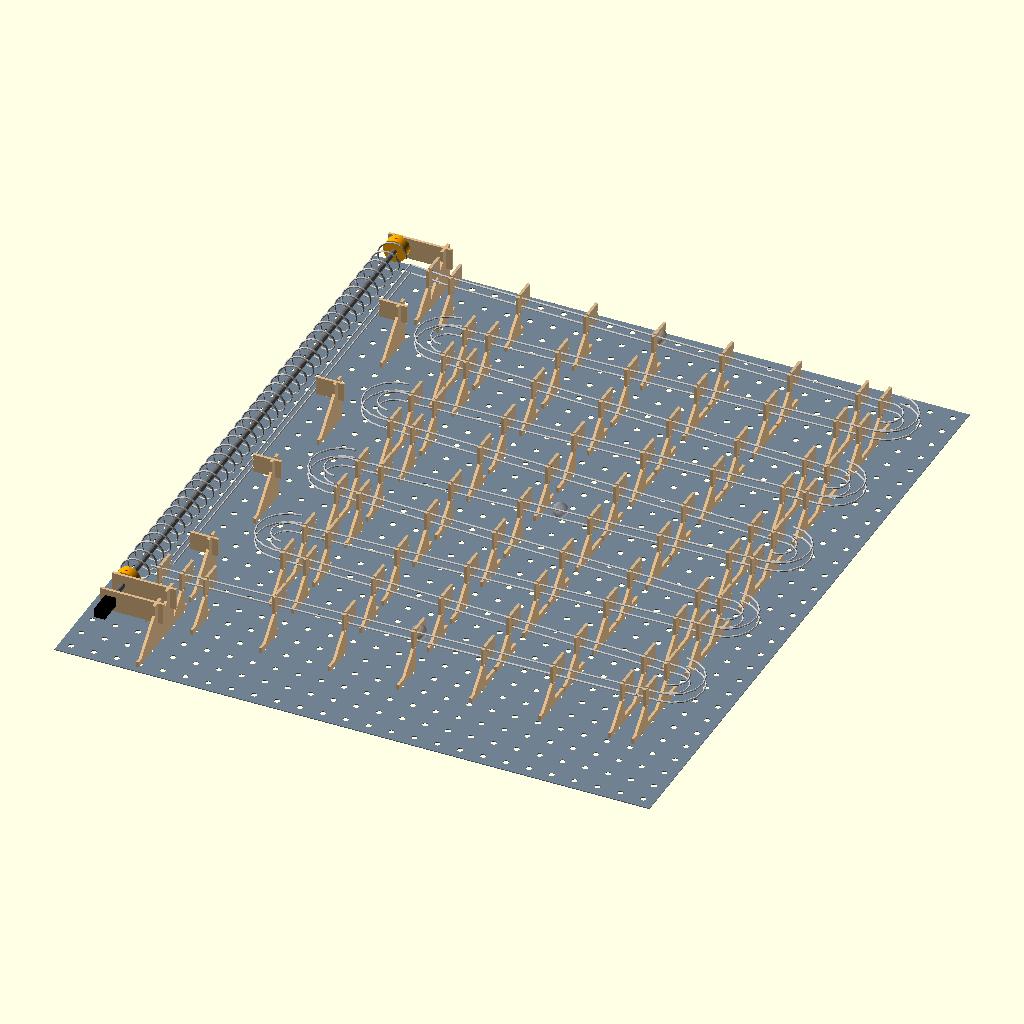
Cell 1 — every parameter at its default value.
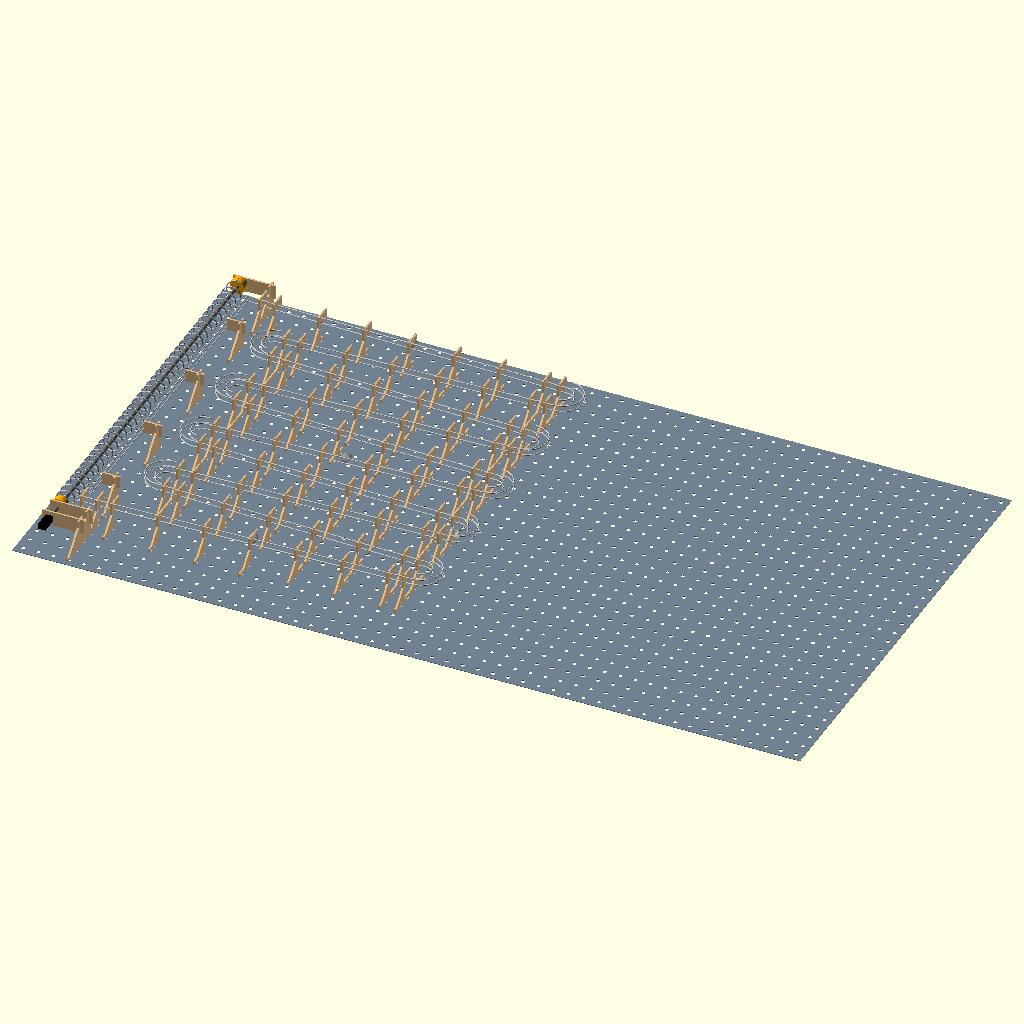
Cell 2: the same model with peg_cols = 52.
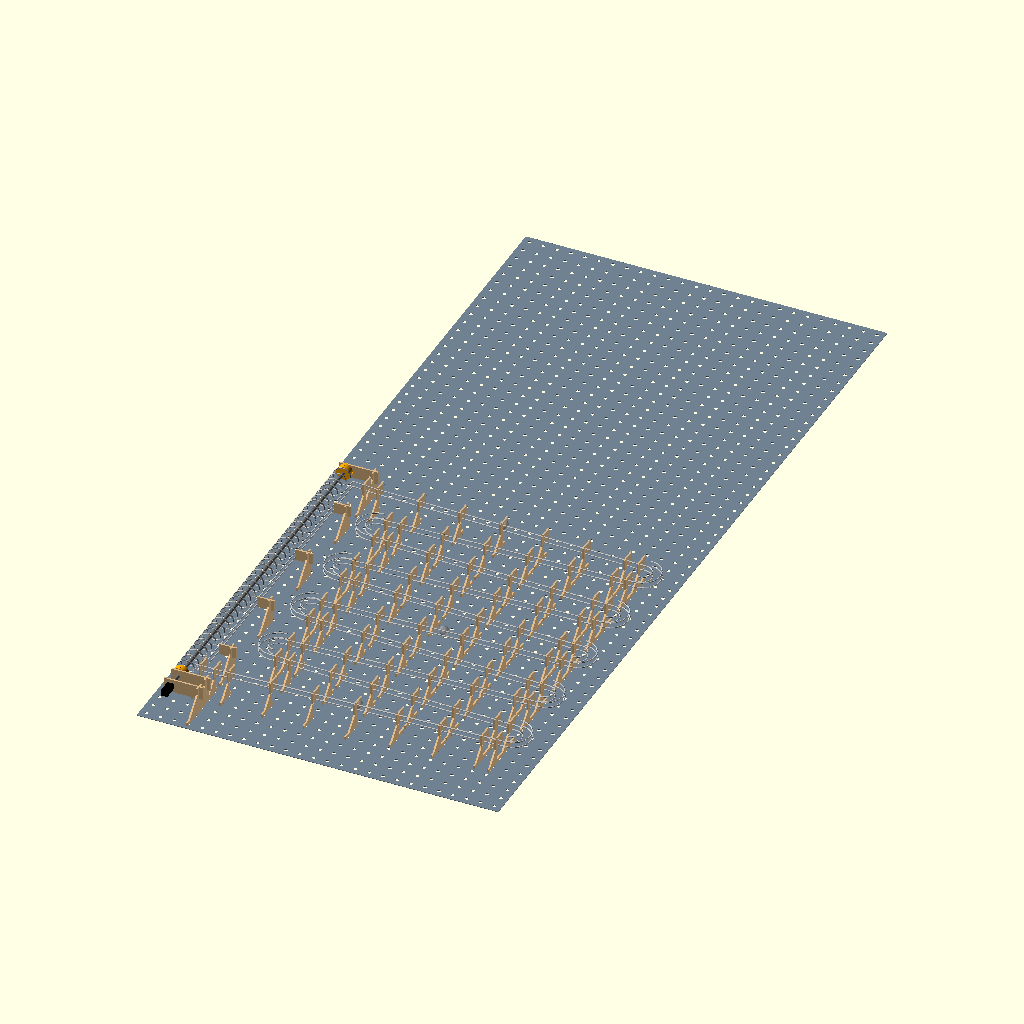
Cell 3: peg_rows = 60 (everything else at default).
All cells are drawn from the same view direction (rotation 55°, 0°, 25°, orthographic, colour scheme Cornfield), but the view is re-fitted for each cell, so position and scale can differ between cells as well as the parameter.
The OpenSCAD source (marbles/pegwall.scad):
/*

Modular wire marble run for 1" grid steel pegboard (2 panels of 13 x 30
holes side by side = 26 x 30 holes).

Everything that touches the board is a laser-cut plywood FIN: a plate
standing straight out from the board, perpendicular to the track, with a
hook tongue + lip in one hole and a straight anti-tip pin in the hole below.
Push it in level, drop it ~2 mm, done; lift and pull to remove. Nothing
flexes. Each fin carries a track station (comb + banded keeper, from
wire_jig.scad), so the fins hold the rails on the wall AND serve as the
solder jig: solder ties between fins right on the board, or not at all.

Modules connect at PORTS: marble center track_d out from the board, x on a
half-column (between fins), y on a 1/4" (q_step) grid. Each module's rails
start joint_step below the port it enters by, so every joint steps down.

  straight - open 2-rail track along the board, any length, q_step drops
  C-turn   - 4-rail enclosed half loop in the board's plane: enters along
             one level, drops c_drop, leaves the other way. All C-turns are
             identical (a left one is a right one turned around), built in
             one flat jig: cturn_jig.
  lift     - wire-coil spiral lift standing in front of the board; its
             channel rails bend over into the top level.

Render (see README for the full list):
  openscad -o wall.png marbles/pegwall.scad
  openscad -o fins0.svg  -D 'wall_part="fins"'  -D 'sheet=0' marbles/pegwall.scad
  openscad -o hook_test.svg -D 'wall_part="hook_test"' marbles/pegwall.scad

Measure your panel and plywood first and cut hook_test: peg_hole_d,
peg_sheet_t, sheet_th and kerf are guesses until you do.

*/

include <spiral_lift.scad>
include <wire_jig.scad>
part = "none";
lift_part = "none";
jig_part = "none";

wall_part = "wall";
sheet = 0;

// --- pegboard (measure yours) ---
peg_p = 25.4;
peg_cols = 26;
peg_rows = 30;
peg_hole_d = 6.35;
peg_sheet_t = 0.9;
// board edge beyond the outer hole centers
peg_edge = 12.7;

// --- fin hook ---
hook_clr = 0.3;
tongue_h = 3;
lip_d = 2.4;
lip_t = 3;
pin_h = 3;
strip_w = 6;
// tongue + lip, seen end-on, has to pass through the hole
hook_fit = norm([sheet_th, tongue_h + lip_d]);

// --- track standard ---
track_d = 38.1;
q_step = 6.35;
joint_step = 0.5;
// comb depth below the marble center on a fin
fin_base = 16;
// fins every this many columns along a straight
fin_every = 3;
rail_h = rail_r * cos(floor_a);

// --- layout ---
lvl_n = 10;
q_straight = 2;
q_c = 8;
c_drop = q_c * q_step;
y_bot = 4.5 * peg_p;
lvl_drop = (q_straight + q_c) * q_step;
x_lift_port = 3.5 * peg_p;
x_left = 6.5 * peg_p;
x_right = 22.5 * peg_p;
// level k (0 = top) entry port height and direction
function lvl_y(k) = y_bot + q_straight * q_step + (lvl_n - 1 - k) * lvl_drop;
function lvl_dir(k) = k % 2 == 0 ? 1 : -1;
function lvl_x0(k) = k == 0 ? x_lift_port : lvl_dir(k) > 0 ? x_left : x_right;
function lvl_x1(k) = k == lvl_n - 1 ? x_lift_port : lvl_dir(k) > 0 ? x_right : x_left;
function lvl_y_at(k, x) = let(y0 = lvl_y(k) - joint_step, y1 = lvl_y(k) - q_straight * q_step)
    y0 + (y1 - y0) * (x - lvl_x0(k)) / (lvl_x1(k) - lvl_x0(k));

// --- C-turn ---
// marble path radius on the entry side; the exit side rides run_clr lower
c_rs = (c_drop - joint_step - run_clr) / 2;
c_ri = c_rs - rail_h;
c_ro = c_ri + 2 * rail_h + run_clr;
// cross-section: x toward the loop center (right of travel), y out of the
// board; [angle from "down" (into the board), radius]
function c_rail(x, y) = [atan2(x, -y), norm([x, y])];
c_style = [c_rail(rail_h, -gauge/2), c_rail(rail_h, gauge/2),
           c_rail(-rail_h - run_clr, -gauge/2), c_rail(-rail_h - run_clr, gauge/2)];

// --- lift ---
x_axis = 1 * peg_p;
x_lm = x_axis + lift_m;
x_ch = x_lm + rail_h;
y_pocket = y_bot - joint_step;
y_ex = lvl_y(0) + 3;
y_coil0 = y_pocket - lift_dz - 1.3 * coil_pitch;
y_coil1 = y_ex + exit_overrun - lift_dz + coil_pitch;
lift_turns = (y_coil1 - y_coil0) / coil_pitch;
lift_wire_l = lift_turns * norm([2 * PI * coil_r, coil_pitch]) + 2 * coil_r;
collar_col = 3;
collar_hw = 12;
y_bot_collar = y_coil0 - hub_h - sheet_th;
y_top_collar = y_coil1 + hub_h;
y_motor_collar = y_bot_collar - 1 - coupler_l - (n20_shaft_l - coupler_shaft_depth) - 6;
channel_y0 = y_pocket + marble_od;
channel_y1 = y_ex - rail_h;

echo(hook_fit=hook_fit, peg_hole_d=peg_hole_d);
echo(levels=lvl_n, top_port_y=lvl_y(0), bottom_port_y=y_bot, level_spacing=lvl_drop,
    straight_drop=q_straight * q_step);
echo(c_ri=c_ri, c_ro=c_ro, c_rs=c_rs, c_gaps=rail_gaps(track_rails(c_style)),
    c_enclosed=is_enclosed(track_rails(c_style)));
echo(lift_turns=lift_turns, lift_wire_l=lift_wire_l, y_coil0=y_coil0, y_coil1=y_coil1,
    y_motor_collar=y_motor_collar);
assert(hook_fit < peg_hole_d - 0.1, "hook tongue + lip won't pass through the hole");
assert(is_enclosed(track_rails(c_style)), "C-turn rails let the marble escape");
assert(y_top_collar + 10 < (peg_rows - 1) * peg_p + peg_edge, "lift runs off the top of the board");


// ===== fins =====

function hook_row(y) = floor((y + 6) / peg_p);

// Fin plane: u = out from the board face, v = height on the board
// A fin is [col, station heights, collar heights]; it hangs from one hook
// (plus the anti-tip pin below it) at the row of its highest item.
function fin_top_y(f) = max(concat(f[1], f[2]));
function fin_row(f) = hook_row(fin_top_y(f));
function fin_gusset(y) = track_d - open_w("open2")/2;
function fin_low(f) = min(concat(
    [for (y=f[1]) y - fin_base - fin_gusset(y)],
    [for (y=f[2]) y - 8 - track_d],
    [(fin_row(f) - 1) * peg_p - peg_hole_d/2 - 4]));

module hook_2d(r, th=tongue_h) {
    hy = r * peg_p;
    py = (r - 1) * peg_p;
    hr = peg_hole_d / 2;
    // tongue rests on the bottom of the hole, lip hangs behind the sheet
    translate([-(peg_sheet_t + hook_clr), hy - hr])
        square([peg_sheet_t + hook_clr + 0.01, th]);
    translate([-(peg_sheet_t + hook_clr + lip_t), hy - hr - lip_d])
        square([lip_t, lip_d + th]);
    // anti-tip pin in the hole below
    translate([-(peg_sheet_t + 0.5), py - hr])
        square([peg_sheet_t + 0.51, pin_h]);
}

// open2 station: comb under the rails, arm and gusset back to the strip,
// all below the marble
module fin_station_2d(y_t) {
    s = "open2";
    w = open_w(s);
    g = fin_gusset(y_t);
    difference() {
        union() {
            translate([track_d, y_t])
                polygon(concat(parting(s), [[w/2, -fin_base], [-w/2, -fin_base]]));
            translate([0, y_t - fin_base])
                square([track_d, fin_base - 10]);
            polygon([[0, y_t - fin_base - g], [0, y_t - fin_base], [g, y_t - fin_base]]);
        }
        translate([track_d, y_t]) {
            rail_holes(s);
            for (sx=[-1, 1])
                band_notch([sx * w/2, -fin_base + 4], 0);
        }
    }
}

// arm for a lift collar, half-lap slot open away from the board
module fin_collar_2d(y) {
    difference() {
        union() {
            translate([0, y - 8]) square([track_d + collar_hw, 16]);
            polygon([[0, y - 8 - track_d], [0, y - 8], [track_d, y - 8]]);
        }
        translate([track_d, y - sheet_th/2]) square([collar_hw + 1, sheet_th]);
    }
}

module fin_2d(f) {
    r = fin_row(f);
    low = fin_low(f);
    hook_2d(r);
    translate([0, low]) square([strip_w, r * peg_p + peg_hole_d/2 + 4 - low]);
    for (y=f[1]) fin_station_2d(y);
    for (y=f[2]) fin_collar_2d(y);
}

module keeper_at_2d(y_t) {
    translate([track_d, y_t]) open_keeper_2d("open2");
}

// fin plane -> board: u -> z (out), v -> y, extrusion -> x
module fin_place(col) {
    multmatrix([[0, 0, 1, col * peg_p - sheet_th/2], [0, 1, 0, 0], [1, 0, 0, 0], [0, 0, 0, 1]])
        children();
}

// ===== layout data =====

// [col, [station heights], [collar heights]] for every fin on the board
function straight_fins(k) = let(
        a = min(lvl_x0(k), lvl_x1(k)), b = max(lvl_x0(k), lvl_x1(k)),
        c0 = ceil(a / peg_p), c1 = floor(b / peg_p),
        cs = [for (c=[c0 : fin_every : c1]) c],
        cols = cs[len(cs) - 1] == c1 ? cs : concat(cs, [c1]))
    [for (c=cols) [c, [lvl_y_at(k, c * peg_p)], []]];

// C-turn k joins level k to level k+1
function c_side(k) = lvl_dir(k);
function c_xp(k) = lvl_x1(k);
function c_yin(k) = lvl_y(k) - q_straight * q_step;
function c_fin(k) = [c_xp(k) / peg_p + c_side(k) / 2,
    [c_yin(k) - joint_step, lvl_y(k + 1)], []];

// lift: pickup trough, exit leg + top bearing collar, channel collars,
// bottom bearing + motor collars
y_mid_collars = [for (y=[channel_y0 + 40 : 150 : channel_y1 - 40]) y];
lift_fins = concat(
    [[2, [y_pocket], []], [3, [y_pocket], []], [3, [y_ex - 1.5], [y_top_collar]],
     [collar_col, [], [y_bot_collar, y_motor_collar]]],
    [for (y=y_mid_collars) [collar_col, [], [y]]]);

all_fins = concat(
    [for (k=[0:lvl_n-1]) each straight_fins(k)],
    [for (k=[0:lvl_n-2]) c_fin(k)],
    lift_fins);

// every hole a fin hooks into; no two fins may share one
used_holes = [for (f=all_fins) each [[f[0], fin_row(f)], [f[0], fin_row(f) - 1]]];
function count_eq(v, x) = len([for (e=v) if (e == x) e]);
clashes = [for (h=used_holes) if (count_eq(used_holes, h) > 1) h];
echo(fins=len(all_fins), holes_used=len(used_holes),
    hole_clashes=clashes);
assert(len(clashes) == 0, "two fins want the same pegboard hole");
assert(max([for (h=used_holes) h[1]]) < peg_rows && min([for (h=used_holes) h[1]]) >= 0,
    "a fin hooks outside the board");


// ===== C-turn geometry =====

// Stations along a C-turn in its own frame: entry port at the origin,
// heading +x (a right-hand turn). [x, y, hx, hy, kind]
c_leg = peg_p;
c_xc = c_leg;
c_yc = -joint_step - c_rs;
c_stations = concat(
    [for (x=[0, c_leg/2]) [x, -joint_step, 1, 0, "in"]],
    [for (a=[90 : -22.5 : -90]) [c_xc + c_rs * cos(a), c_yc + c_rs * sin(a), sin(a), -cos(a), "arc"]],
    [for (x=[c_leg/2, 0]) [x, c_yc - c_rs, -1, 0, "out"]]);
c_offsets = rail_offsets(c_style);
// inner pair: toward the loop center (+x in the cross-section)
function c_has(kind, o) = kind == "arc" || (kind == "in") == (o[0] > 0);


// ===== 3D: board, track, lift =====

module board() {
    w = (peg_cols - 1) * peg_p + 2 * peg_edge;
    h = (peg_rows - 1) * peg_p + 2 * peg_edge;
    color("slategray")
        translate([-peg_edge, -peg_edge, -peg_sheet_t])
        difference() {
            cube([w, h, peg_sheet_t]);
            for (c=[0:peg_cols-1], r=[0:peg_rows-1])
                translate([peg_edge + c * peg_p, peg_edge + r * peg_p, -1])
                    cylinder(d=peg_hole_d, h=3, $fn=12);
        }
}

module rod(a, b) {
    hull() {
        translate(a) sphere(r=wire_r, $fn=8);
        translate(b) sphere(r=wire_r, $fn=8);
    }
}

// open2 rails along level k
module level_rails(k) {
    x0 = k == 0 ? x_lift_port : lvl_x0(k);
    x1 = k == lvl_n - 1 ? x_lift_port : lvl_x1(k);
    for (o=rail_offsets("open2"))
        rod([x0, lvl_y_at(k, x0) + o[1], track_d + o[0]],
            [x1, lvl_y_at(k, x1) + o[1], track_d + o[0]]);
}

function c_world(k, st, o) = let(s = c_side(k))
    [c_xp(k) + s * st[0] + s * st[3] * o[0] * 1, c_yin(k) + st[1] - st[2] * o[0], track_d + o[1]];

module c_rails(k) {
    for (i=[0:len(c_stations)-2], o=c_offsets)
        if (c_has(c_stations[i][4], o) && c_has(c_stations[i + 1][4], o))
            rod(c_world(k, c_stations[i], o), c_world(k, c_stations[i + 1], o));
}

module lift_3d() {
    n = ceil(lift_turns * 24);
    // coil, standing in front of the board
    color("silver")
        for (i=[0:n-1]) {
            t0 = -360 * lift_turns * i / n;
            t1 = -360 * lift_turns * (i + 1) / n;
            rod([x_axis + coil_r * cos(t0), y_coil0 - t0 / 360 * coil_pitch, track_d + coil_r * sin(t0)],
                [x_axis + coil_r * cos(t1), y_coil0 - t1 / 360 * coil_pitch, track_d + coil_r * sin(t1)]);
        }
    color("silver")
        for (o=rail_offsets("open2")) {
            // channel rails up the outside, bending over into level 0
            rod([x_ch, channel_y0, track_d + o[0]], [x_ch, channel_y1, track_d + o[0]]);
            rod([x_ch, channel_y1, track_d + o[0]], [x_lift_port, lvl_y(0) + o[1], track_d + o[0]]);
            // pickup trough from level n-1's port to just short of the coil
            rod([x_lift_port, y_pocket + o[1], track_d + o[0]],
                [x_lm - 6, y_pocket + o[1], track_d + o[0]]);
        }
    color("dimgray")
        translate([x_axis, y_motor_collar, track_d])
        rotate([-90, 0, 0])
        cylinder(d=rod_d, h=y_top_collar + sheet_th - y_motor_collar, $fn=12);
    color("orange")
        for (y=[y_coil0 - hub_h, y_coil1])
            translate([x_axis, y, track_d]) rotate([-90, 0, 0]) hub();
    color("black")
        translate([x_axis - n20_w/2, y_motor_collar - n20_l + 6, track_d - n20_t/2])
        cube([n20_w, n20_l, n20_t]);
    color("burlywood")
        for (f=all_fins, y=f[2])
            translate([0, y - sheet_th/2, 0])
            rotate([90, 0, 0]) mirror([0, 0, 1])
            linear_extrude(sheet_th) collar_2d(y);
}

module wall() {
    board();
    for (f=all_fins) {
        color("burlywood") fin_place(f[0]) linear_extrude(sheet_th) fin_2d(f);
        color("tan") fin_place(f[0]) linear_extrude(sheet_th) for (y=f[1]) keeper_at_2d(y);
    }
    color("silver") for (k=[0:lvl_n-1]) level_rails(k);
    color("silver") for (k=[0:lvl_n-2]) c_rails(k);
    lift_3d();
    % for (k=[0, lvl_n/2, lvl_n-1])
        translate([(lvl_x0(k) + lvl_x1(k)) / 2, lvl_y_at(k, (lvl_x0(k) + lvl_x1(k)) / 2), track_d])
            marble();
}


// ===== lift collars (horizontal plates, half-lapped into a fin) =====

// Collar plane: x along the board, second coord = z (out from the board)
function collar_is_end(y) = y < channel_y0 || y > channel_y1;
// Mid collars are an open2 comb turned on its side: "down" points away from
// the coil, so the edge between the channel rails dips clear of the marble.
module collar_2d(y) {
    fx = collar_col * peg_p;
    end = collar_is_end(y);
    w = open_w("open2");
    difference() {
        if (end)
            translate([x_axis - rod_d - 6, track_d - collar_hw])
                square([fx + 8 - (x_axis - rod_d - 6), 2 * collar_hw]);
        else
            // comb (x_c, y_c) -> collar (x_lm - y_c, track_d + x_c)
            multmatrix([[0, -1, 0, x_lm], [1, 0, 0, track_d], [0, 0, 1, 0], [0, 0, 0, 1]])
                difference() {
                    polygon(concat(parting("open2"), [[w/2, x_lm - fx - 8], [-w/2, x_lm - fx - 8]]));
                    rail_holes("open2");
                }
        if (end) {
            if (y == y_motor_collar)
                translate([x_axis - n20_w/2 - clr/2, track_d - n20_t/2 - clr/2])
                    square([n20_w + clr, n20_t + clr]);
            else
                translate([x_axis, track_d]) circle(d=rod_d + clr, $fn=24);
        }
        // half lap: open toward the board
        translate([fx - sheet_th/2, track_d - collar_hw - 1])
            square([sheet_th, collar_hw + 1]);
    }
}

// ===== C-turn flat jig (stations from wire_jig.scad) =====

c_base_h = rest_h(c_style);
module cturn_jig_base_2d() {
    difference() {
        offset(r=18) for (i=[0:len(c_stations)-2])
            hull() {
                translate([c_stations[i][0], c_stations[i][1]]) circle(r=0.1);
                translate([c_stations[i + 1][0], c_stations[i + 1][1]]) circle(r=0.1);
            }
        for (st=c_stations, x=station_tab_xs(c_style))
            translate([st[0], st[1]] + [st[3], -st[2]] * x)
                rotate([0, 0, atan2(st[3], st[2])])
                square([sheet_th, jig_tab_w], center=true);
    }
}

module cturn_jig_view() {
    color("burlywood") translate([0, 0, -sheet_th]) linear_extrude(sheet_th) cturn_jig_base_2d();
    for (st=c_stations)
        multmatrix([[st[3], 0, st[2], st[0]], [-st[2], 0, st[3], st[1]], [0, 1, 0, c_base_h], [0, 0, 0, 1]])
            station_3d(c_style, c_base_h);
    color("silver")
        for (i=[0:len(c_stations)-2], o=c_offsets)
            if (c_has(c_stations[i][4], o) && c_has(c_stations[i + 1][4], o))
                rod([c_stations[i][0], c_stations[i][1], c_base_h] + concat([c_stations[i][3], -c_stations[i][2]] * o[0], o[1]),
                    [c_stations[i + 1][0], c_stations[i + 1][1], c_base_h] + concat([c_stations[i + 1][3], -c_stations[i + 1][2]] * o[0], o[1]));
}


// ===== cut sheets =====

// pieces: [kind, arg, label]
fin_items = concat(
    [for (f=all_fins) ["fin", f, str("c", f[0], " r", fin_row(f))]],
    [for (f=all_fins, y=f[1]) ["keeper", y, ""]],
    [for (f=all_fins, y=f[2]) ["collar", y, ""]]);

// bounding box of a piece: [x0, y0, x1, y1] in its own 2D frame
function item_bb(it) =
    it[0] == "fin" ? let(f = it[1])
        [-(peg_sheet_t + hook_clr + lip_t), fin_low(f),
         track_d + max(open_w("open2")/2, len(f[2]) > 0 ? collar_hw : 0),
         max(concat([fin_row(f) * peg_p + peg_hole_d/2 + 4], [for (y=f[1]) y - 7], [for (y=f[2]) y + 8]))]
    : it[0] == "keeper" ? [track_d - open_w("open2")/2, it[1] - marble_r - 1,
         track_d + open_w("open2")/2, it[1] + keeper_top("open2")]
    : let(end = collar_is_end(it[1]), x0 = end ? x_axis - rod_d - 6 : x_ch - wire_r - jig_clr,
          hw = end ? collar_hw : open_w("open2")/2)
        [x0, track_d - hw, collar_col * peg_p + 8, track_d + hw];

module item_2d(it) {
    if (it[0] == "fin") fin_2d(it[1]);
    else if (it[0] == "keeper") keeper_at_2d(it[1]);
    else collar_2d(it[1]);
}

// Shelf packing, computed once: [sheet, x, y] per item
gap = 2;
function pack(items, i=0, sh=0, x=0, y=0, rowh=0, acc=[]) =
    i >= len(items) ? acc :
    let(bb = item_bb(items[i]), w = bb[2] - bb[0] + gap, h = bb[3] - bb[1] + gap,
        wrap = x + w > sheet_w,
        nx = wrap ? 0 : x, ny = wrap ? y + rowh : y, nrow = wrap ? h : max(rowh, h),
        newsheet = ny + h > sheet_h,
        sx = newsheet ? 0 : nx, sy = newsheet ? 0 : ny, srow = newsheet ? h : nrow,
        s2 = newsheet ? sh + 1 : sh)
    pack(items, i + 1, s2, sx + w, sy, srow, concat(acc, [[s2, sx - bb[0], sy - bb[1]]]));
fin_pack = pack(fin_items);
fin_sheets = fin_pack[len(fin_pack) - 1][0] + 1;
echo(cut_pieces=len(fin_items), fin_sheets=fin_sheets);

module sheet_2d(n, etch=false) {
    for (i=[0:len(fin_items)-1])
        if (fin_pack[i][0] == n)
            translate([fin_pack[i][1], fin_pack[i][2]]) {
                if (!etch) offset(delta=kerf/2) item_2d(fin_items[i]);
                else if (fin_items[i][2] != "")
                    translate([strip_w + 2, item_bb(fin_items[i])[1] + 3])
                        text(fin_items[i][2], size=label_size);
            }
}

// Hook test coupon: three fins with the tongue 0.3 mm smaller / nominal /
// larger, to try in your board; the hole in each tells them apart (1, 2, 3)
module hook_test_2d() {
    for (i=[0:2])
        translate([i * 20, 0]) offset(delta=kerf/2) difference() {
            union() {
                hook_2d(1, tongue_h + 0.3 * (i - 1));
                translate([0, -4]) square([14, peg_p + 12]);
            }
            for (j=[0:i]) translate([8, 6 + j * 5]) circle(d=2.5, $fn=12);
        }
}


if (wall_part == "wall") wall();
else if (wall_part == "fins") sheet_2d(sheet);
else if (wall_part == "fins_etch") sheet_2d(sheet, true);
else if (wall_part == "cturn_jig") cturn_jig_view();
else if (wall_part == "cturn_jig_base") offset(delta=kerf/2) cturn_jig_base_2d();
else if (wall_part == "cturn_jig_pieces") {
    items = [for (i=[0:len(c_stations)-1], p=[0:n_pieces(c_style)-1]) [p, i]];
    cw = cell_w(c_style);
    ch = cell_h(c_style, c_base_h);
    offset(delta=kerf/2)
        for (j=[0:len(items)-1])
            translate([(j % 8 + 0.5) * cw, floor(j / 8) * ch + c_base_h + sheet_th + 2])
                piece_2d(c_style, items[j][0], c_base_h);
}
else if (wall_part == "hook_test") hook_test_2d();
Customizer parameters (derived from the source; name, type, default, range or options):
part: string, default "none"
lift_part: string, default "none"
jig_part: string, default "none"
wall_part: string, default "wall"
sheet: number, default 0
peg_p: number, default 25.4
peg_cols: number, default 26
peg_rows: number, default 30
peg_hole_d: number, default 6.35
peg_sheet_t: number, default 0.9
peg_edge: number, default 12.7
hook_clr: number, default 0.3
tongue_h: number, default 3
lip_d: number, default 2.4
lip_t: number, default 3
pin_h: number, default 3
strip_w: number, default 6
track_d: number, default 38.1
q_step: number, default 6.35
joint_step: number, default 0.5
fin_base: number, default 16
fin_every: number, default 3
lvl_n: number, default 10
q_straight: number, default 2
q_c: number, default 8
